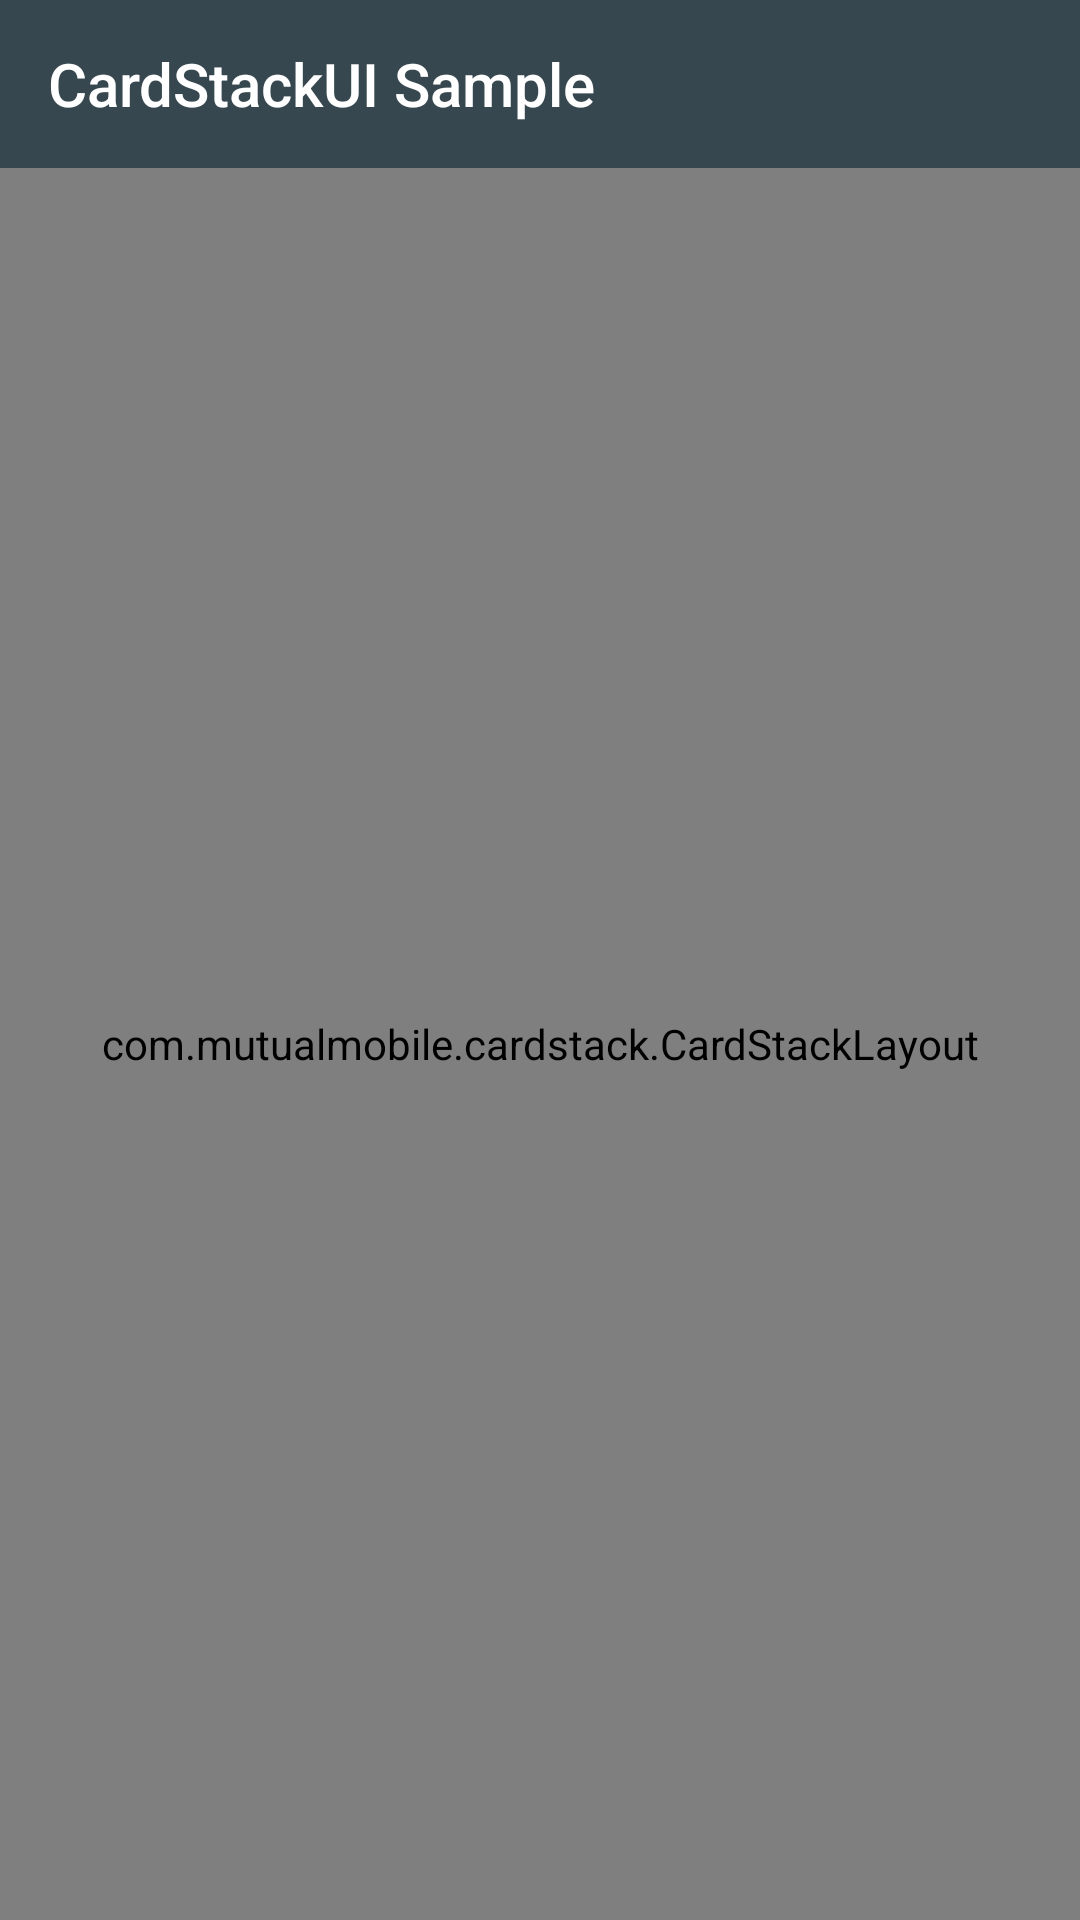

Reconstruct the res/layout file that produces this screen, plus the resources it refers to.
<!-- AndroidManifest.xml: activity theme AppTheme.NoActionBar -->
<!-- res/layout/activity_main.xml -->
<?xml version="1.0" encoding="utf-8"?>
<LinearLayout
    xmlns:android="http://schemas.android.com/apk/res/android"
    xmlns:app="http://schemas.android.com/apk/res-auto"
    android:layout_width="match_parent"
    android:layout_height="match_parent"
    android:orientation="vertical">

  <android.support.v7.widget.Toolbar
      android:layout_width="match_parent"
      android:layout_height="wrap_content"
      android:background="@color/colorPrimaryDark"
      app:title="CardStackUI Sample"
      app:titleTextColor="@android:color/white"/>

  <com.example.cardstack.CardStackLayout
      android:id="@+id/cardStack"
      android:layout_width="match_parent"
      android:layout_height="match_parent"
      android:paddingLeft="6dp"
      android:paddingRight="6dp"/>
</LinearLayout>
<!-- resources referenced by this layout -->
<resources>
  <color name="colorPrimaryDark">#37474F</color>
  <style name="AppTheme.NoActionBar">
      <item name="windowActionBar">false</item>
      <item name="windowNoTitle">true</item>
    </style>
</resources>
